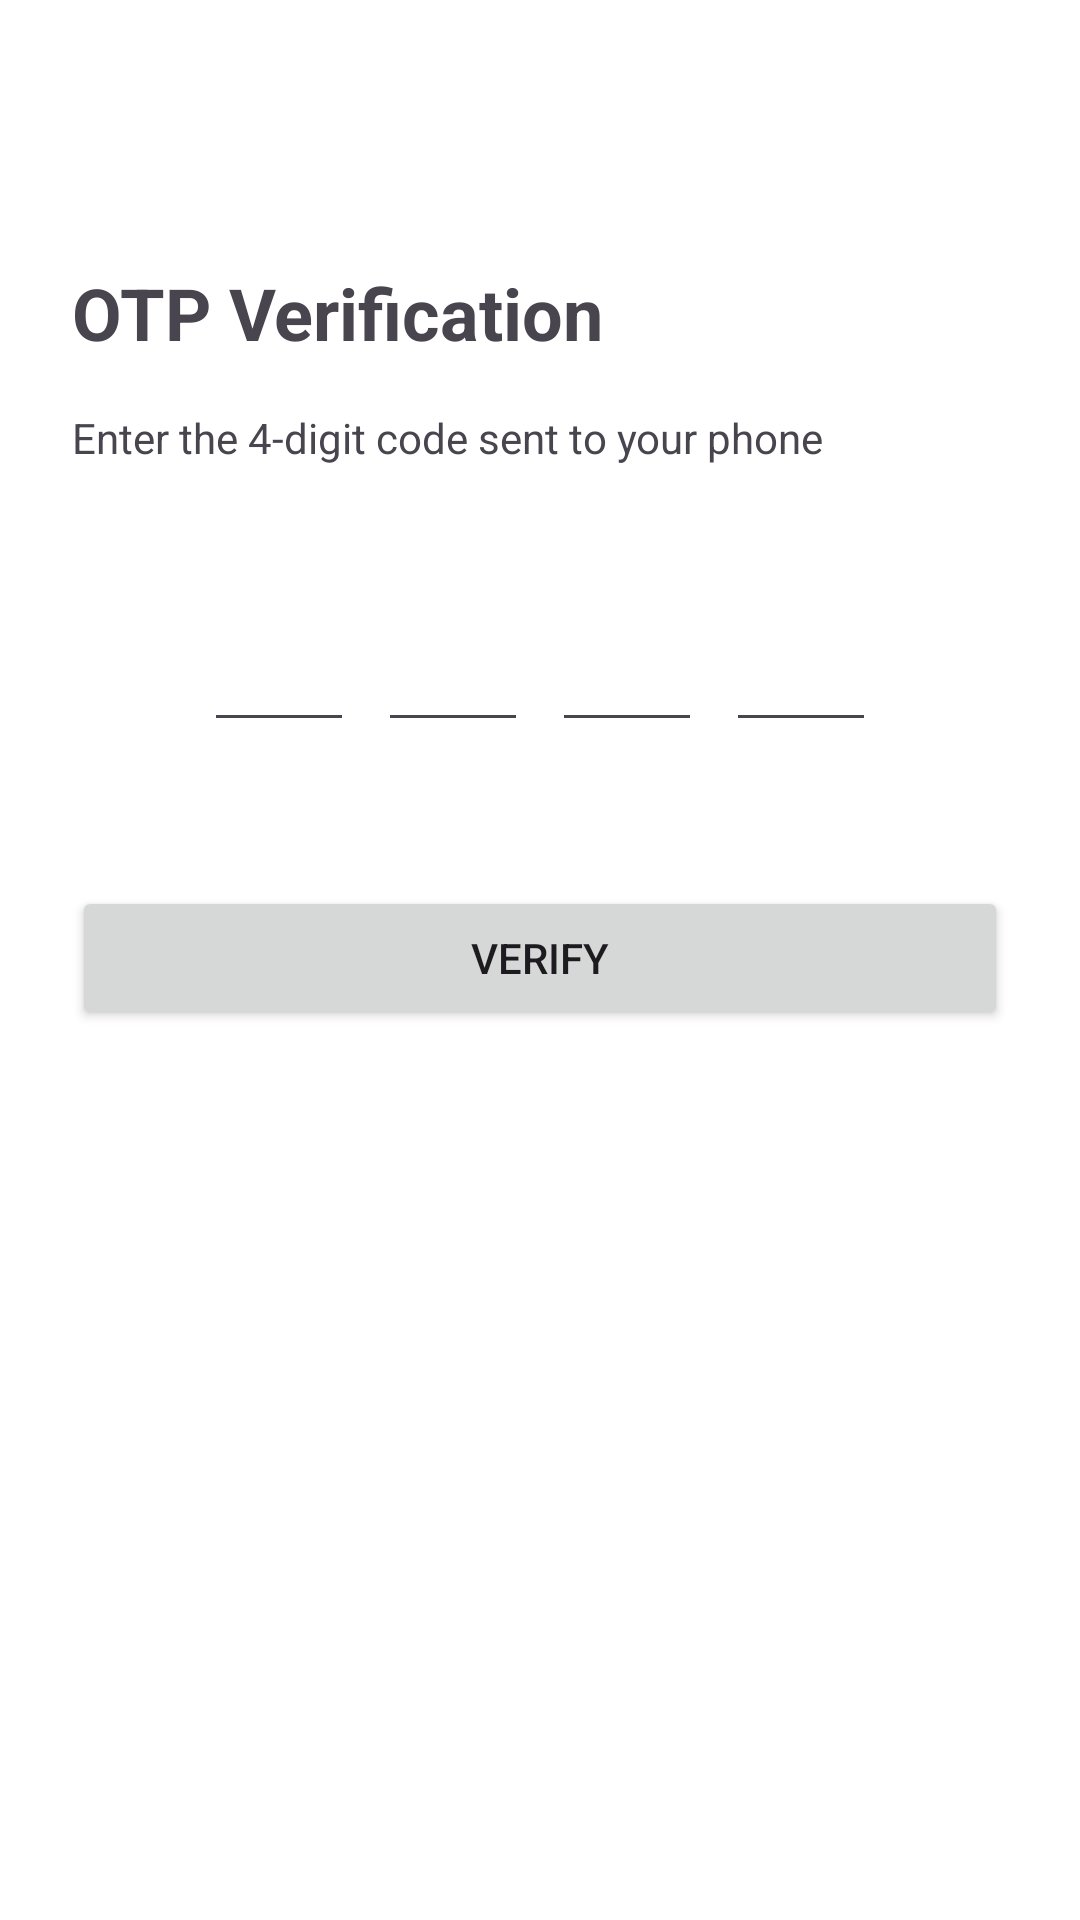

The Android layout XML behind this screen, and the referenced resources:
<!-- AndroidManifest.xml: application theme Theme.FoodieFood -->
<!-- res/layout/activity_otp_verification.xml -->
<?xml version="1.0" encoding="utf-8"?>
<androidx.constraintlayout.widget.ConstraintLayout xmlns:android="http://schemas.android.com/apk/res/android"
    xmlns:app="http://schemas.android.com/apk/res-auto"
    android:layout_width="match_parent"
    android:layout_height="match_parent"
    android:padding="24dp">

    <TextView
        android:id="@+id/otpTitle"
        android:layout_width="wrap_content"
        android:layout_height="wrap_content"
        android:text="OTP Verification"
        android:textSize="24sp"
        android:textStyle="bold"
        app:layout_constraintTop_toTopOf="parent"
        app:layout_constraintStart_toStartOf="parent"
        android:layout_marginTop="64dp" />

    <TextView
        android:id="@+id/otpInstructionText"
        android:layout_width="match_parent"
        android:layout_height="wrap_content"
        android:text="Enter the 4-digit code sent to your phone"
        android:layout_marginTop="16dp"
        app:layout_constraintTop_toBottomOf="@id/otpTitle" />

    <LinearLayout
        android:id="@+id/otpLayout"
        android:layout_width="match_parent"
        android:layout_height="wrap_content"
        android:orientation="horizontal"
        android:gravity="center"
        android:layout_marginTop="32dp"
        app:layout_constraintTop_toBottomOf="@id/otpInstructionText">

        <EditText
            android:id="@+id/otpDigit1"
            android:layout_width="50dp"
            android:layout_height="60dp"
            android:gravity="center"
            android:inputType="number"
            android:maxLength="1"
            android:textSize="24sp" />

        <EditText
            android:id="@+id/otpDigit2"
            android:layout_width="50dp"
            android:layout_height="60dp"
            android:layout_marginStart="8dp"
            android:gravity="center"
            android:inputType="number"
            android:maxLength="1"
            android:textSize="24sp" />

        <EditText
            android:id="@+id/otpDigit3"
            android:layout_width="50dp"
            android:layout_height="60dp"
            android:layout_marginStart="8dp"
            android:gravity="center"
            android:inputType="number"
            android:maxLength="1"
            android:textSize="24sp" />

        <EditText
            android:id="@+id/otpDigit4"
            android:layout_width="50dp"
            android:layout_height="60dp"
            android:layout_marginStart="8dp"
            android:gravity="center"
            android:inputType="number"
            android:maxLength="1"
            android:textSize="24sp" />
    </LinearLayout>

    <Button
        android:id="@+id/verifyOtpButton"
        android:layout_width="match_parent"
        android:layout_height="wrap_content"
        android:text="Verify"
        android:layout_marginTop="48dp"
        app:layout_constraintTop_toBottomOf="@id/otpLayout" />

</androidx.constraintlayout.widget.ConstraintLayout>
<!-- resources referenced by this layout -->
<resources>
  <style name="Theme.FoodieFood" parent="Theme.Material3.DayNight.NoActionBar">
          
          <item name="colorPrimary">@color/primaryColor</item>
          <item name="colorSecondary">@color/secondaryColor</item>
          <item name="android:statusBarColor">@color/white</item>
          <item name="android:windowLightStatusBar">true</item>
          <item name="android:windowBackground">@color/white</item>
      </style>
  <color name="primaryColor">#FF4B2B</color>
  <color name="secondaryColor">#FFD4C2</color>
  <color name="white">#FFFFFFFF</color>
</resources>
